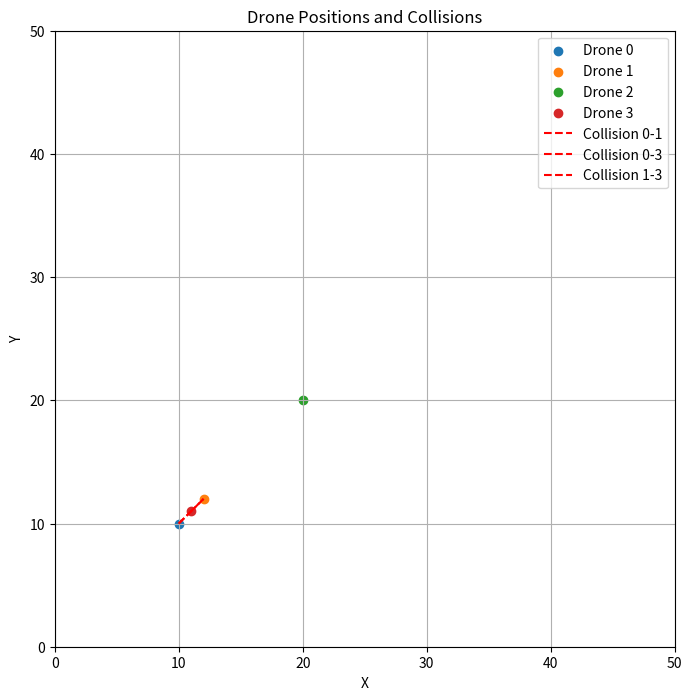

The script that saved this image:
import numpy as np

def check_collision(drones, safe_distance):
    """
    检测无人机之间的潜在冲突。
    参数:
        drones: 无人机状态列表，每个状态包含 'x', 'y' 等关键位置参数。
        safe_distance: 冲突检测的安全距离阈值。
    返回:
        collisions: 冲突对列表 [(i, j), ...]，表示无人机 i 和 j 之间的冲突。
    """
    collisions = []
    num_drones = len(drones)
    
    for i in range(num_drones):
        for j in range(i + 1, num_drones):
            drone_i = drones[i]
            drone_j = drones[j]
            # 计算无人机 i 和 j 的距离
            distance = np.sqrt((drone_i['x'] - drone_j['x'])**2 + (drone_i['y'] - drone_j['y'])**2)
            if distance < safe_distance:
                collisions.append((i, j))
    return collisions


def resolve_collision(drones, collisions, delta_v, delta_phi_max):
    """
    解决无人机之间的冲突，通过调整速度和航向规避碰撞。
    参数:
        drones: 无人机状态列表。
        collisions: 冲突对列表 [(i, j), ...]。
        delta_v: 在解决冲突时调整的速度量。
        delta_phi_max: 在解决冲突时调整的最大航向角度。
    """
    for i, j in collisions:
        drone_i = drones[i]
        drone_j = drones[j]

        # 调整无人机 i 的速度和航向
        drone_i['v'] = max(0.1, drone_i['v'] - delta_v)  # 保证速度不为零
        drone_i['phi'] += delta_phi_max  # 向一个方向偏转

        # 调整无人机 j 的速度和航向
        drone_j['v'] = max(0.1, drone_j['v'] - delta_v)
        drone_j['phi'] -= delta_phi_max  # 向相反方向偏转


def visualize_collisions(drones, collisions):
    """
    可视化无人机的位置和冲突情况。
    参数:
        drones: 无人机状态列表。
        collisions: 冲突对列表。
    """
    import matplotlib.pyplot as plt

    plt.figure(figsize=(8, 8))
    plt.xlim(0, 50)
    plt.ylim(0, 50)
    
    # 绘制无人机位置
    for i, drone in enumerate(drones):
        plt.scatter(drone['x'], drone['y'], label=f"Drone {i}")
    
    # 绘制冲突情况
    for i, j in collisions:
        drone_i = drones[i]
        drone_j = drones[j]
        plt.plot(
            [drone_i['x'], drone_j['x']],
            [drone_i['y'], drone_j['y']],
            'r--', label=f"Collision {i}-{j}"
        )
    
    plt.legend()
    plt.title("Drone Positions and Collisions")
    plt.xlabel("X")
    plt.ylabel("Y")
    plt.grid()
    plt.show()


if __name__ == "__main__":
    # ========== 参数配置 ==========
    SAFE_DISTANCE = 5  # 冲突检测的安全距离
    DELTA_V = 0.5  # 冲突规避时的速度调整量
    DELTA_PHI_MAX = np.pi / 8  # 冲突规避时的最大航向角度

    # ========== 无人机初始化 ==========
    drones = [
        {'x': 10, 'y': 10, 'v': 2.0, 'phi': np.pi / 4},
        {'x': 12, 'y': 12, 'v': 1.8, 'phi': -np.pi / 6},
        {'x': 20, 'y': 20, 'v': 1.5, 'phi': np.pi / 3},
        {'x': 11, 'y': 11, 'v': 1.6, 'phi': np.pi / 8},
    ]
    
    # ========== 检测冲突 ==========
    collisions = check_collision(drones, SAFE_DISTANCE)
    print(f"Collisions detected: {collisions}")
    
    # ========== 解决冲突 ==========
    resolve_collision(drones, collisions, DELTA_V, DELTA_PHI_MAX)
    print("Resolved Drone States:")
    for i, drone in enumerate(drones):
        print(f"Drone {i}: {drone}")

    # ========== 可视化冲突 ==========
    visualize_collisions(drones, collisions)
